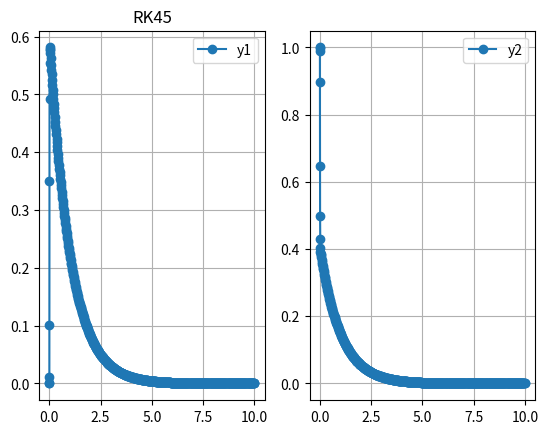

Source code (Python):
# scipy.integrate.solve_ivp
import matplotlib.pyplot as plt
from scipy.integrate import solve_ivp

'''
dy1 = -80.59*y1 + 119.4*y2
dy2 = 79.6*y1 - 120.4*y2
dy1(0) = 0, dy2(0) = 1
'''
def func(t,y):
    dy1 = -80.59 * y[0] + 119.4 * y[1]
    dy2 = 79.6 * y[0] - 120.4 * y[1]
    return [dy1,dy2]

sol45 = solve_ivp(func,t_span=(0,10),y0=[0,1],method='RK45')
plt.figure()
plt.subplot(121)
plt.title("RK45")
plt.plot(sol45.t,sol45.y[0,:],'o-',label="y1") #Achtung y[0,:] sind die unterschiedlichen Lösungsvektoren
plt.legend()
plt.grid()
plt.subplot(122)
plt.plot(sol45.t,sol45.y[1,:],'o-',label="y2")
plt.legend()
plt.grid()
plt.show()